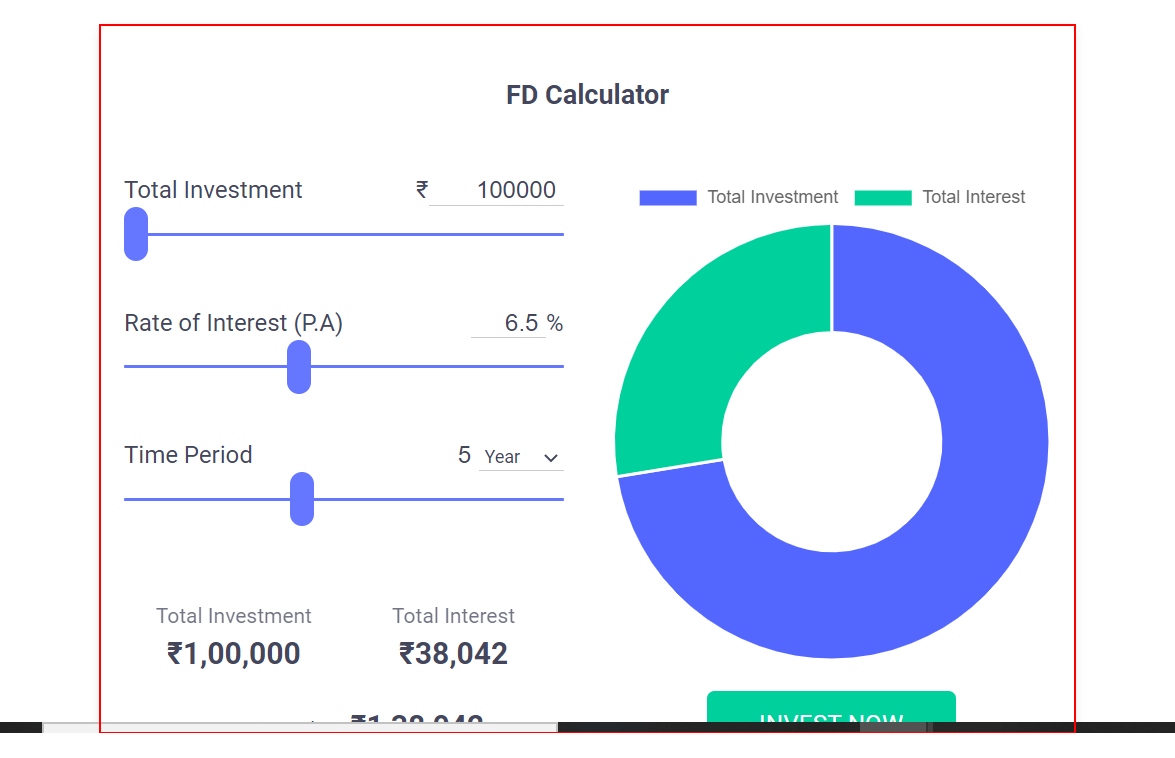
Task: Fixed_Deposit_Return_Calculator
Workflow: Get_Queue_Items_and_Process_Them

Step 1: find the element in window '*FD*Calculator*' (chrome.exe)

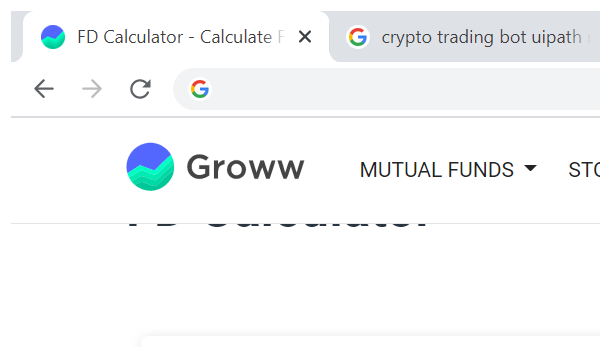
Step 2: Attach FD Calculator Page in window '*FD*Calculator*' (chrome.exe)

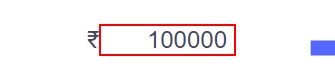
Step 3: type [strTotalInvestment] into the text box

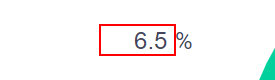
Step 4: type [strRateOfInterest] into the text box

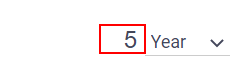
Step 5: type [strTimePeriod] into the text box

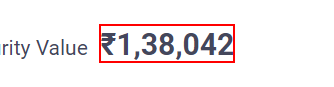
Step 6: get-text from the element

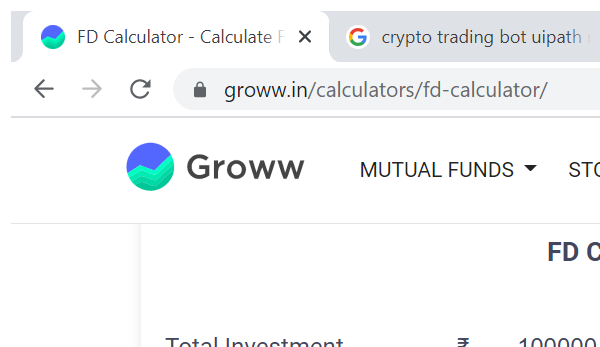
Step 7: Close FD Calculator Page in window '*FD*Calculator*' (chrome.exe)